Run: headless pygame with SDL's dummy video driver; simulated clock (each Clock.tick advances the game by its frame time, no real sleeping); random seed 0; keys injected as events and as key.get_pressed() state; no mouse input.
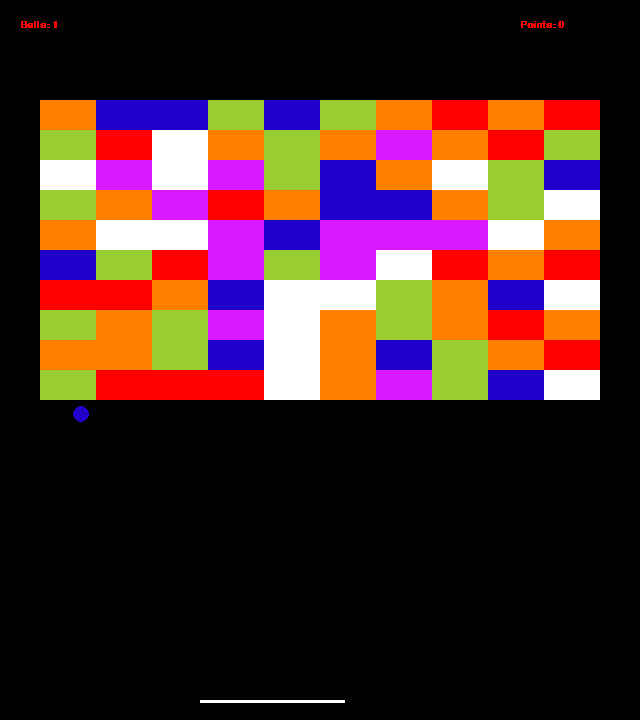
Frame 1 of 4 · flips 1–60 · no input
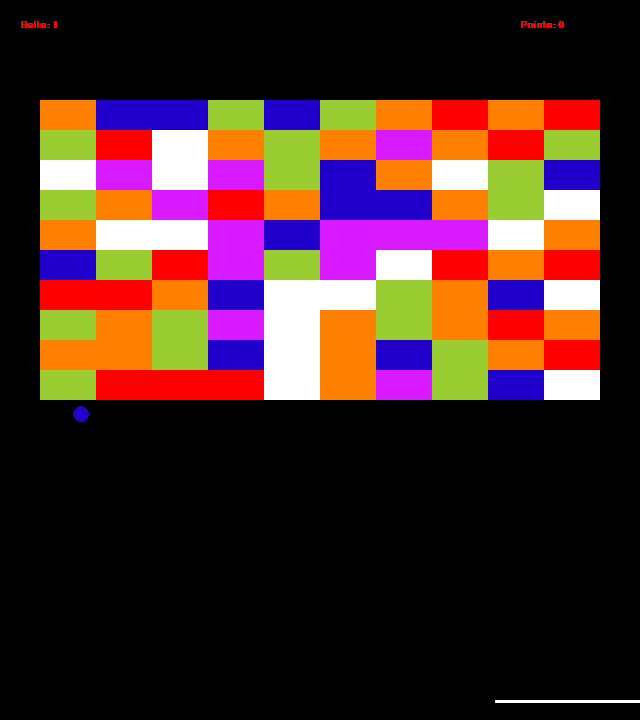
Frame 2 of 4 · flips 61–180 · tapped SPACE, RETURN · held RIGHT (→), D
Frame 3 of 4 · flips 181–300 · held DOWN (↓), S · screen unchanged from frame 2, image omitted
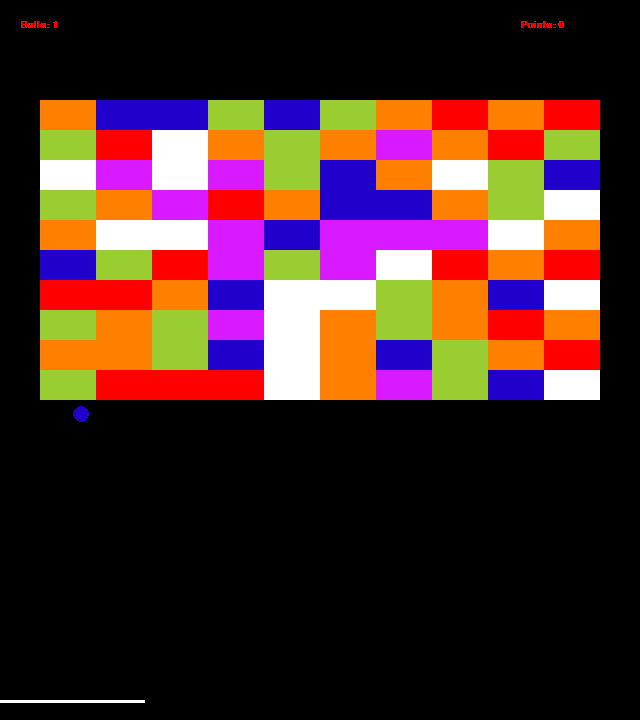
Frame 4 of 4 · flips 301–420 · held LEFT (←), A, UP (↑), W

The pygame program that drew these frames:

import pygame
from pygame.locals import *
import random
from pygame.sprite import collide_mask

# ball_1.py: has a moving ball and a player.
# ball_2.py: 
#       has collision feature.Multiple balls.
# ball_3.py:
#       has text info
# ball_4.py
#       bricks, and bounced by bricks
screen_width = 640
screen_height = 720

COLLISION_TOLERANCE = 2
BRICK_AREA = pygame.Rect(40, 100, screen_width - 2 * 40, 300)
BALL_GENERATING_AREA = pygame.Rect(BRICK_AREA.left, BRICK_AREA.bottom + 10, BRICK_AREA.width, 10) 


WHITE = (255, 255, 255)
BLACK = (0, 0, 0)
RED = (255, 0, 0)
GREEN = (154, 205, 50)
BLUE = (34,0,204)
ORANGE = (255,128,0)
PINK = (217,25,255)
COLOR = [WHITE, RED, GREEN, BLUE, ORANGE, PINK]


class Ball(pygame.sprite.Sprite):
    def __init__(self, surf, radius, color, xspeed, yspeed, id):
        pygame.sprite.Sprite.__init__(self)
        self.xspeed = xspeed
        self.yspeed = yspeed
        self.x = random.randrange(BALL_GENERATING_AREA.left, BALL_GENERATING_AREA.left + BALL_GENERATING_AREA.width)
        self.y = random.randrange(BALL_GENERATING_AREA.top, BALL_GENERATING_AREA.top + BALL_GENERATING_AREA.height)
        self.radius = radius
        self.color = color
        self.surface = surf
        self.rect = self.draw_ball()
        self.id = id
        self.pause = True

    def __eq__(self, other):
        return self.id == other.id

    def draw_ball(self):
        rect = pygame.draw.circle(self.surface, self.color, (self.x, self.y), self.radius)
        self.rect = rect
        return rect

    def bounce_left_right(self):
        self.xspeed *= -1

    def bounce_up_down(self):
        self.yspeed *= -1

    def pause_resume(self):
        self.pause = not(self.pause)
    
    def update(self, player_rect):
        in_game = True
        collision = False 
        if self.pause:
            self.draw_ball()
            return in_game, collision

        newx = self.x + self.xspeed
        newy = self.y + self.yspeed

        # always inbound on x axis
        if newx > screen_width:
            self.xspeed *= -1
            self.x = screen_width - self.radius
        elif newx < 0:
            self.xspeed *= -1
            self.x = self.radius
        else:
            self.x = newx

        if self.collide(player_rect) == False:
            if newy - self.radius > screen_height: ## player fails to kick the ball. this ball is gone.
                in_game = False
            elif newy < 0:
                self.y = self.radius
                self.yspeed *= -1
            else:
                self.y = newy
        else: 
            collision = True
        self.draw_ball()
        return in_game, collision

    def set_speed(self, xs, ys):
        self.xspeed = xs
        self.yspeed = ys

    def collide(self, player_rect):
        '''decide if the ball collides with the player. return True if yes, otherwise return False.'''
        if pygame.Rect.colliderect(self.rect, player_rect):
            self.yspeed *= -1
            self.y = player_rect.top - self.radius + self.yspeed
            return True
        else:
            return False

class Player(pygame.sprite.Sprite):
    def __init__(self, surface, color, x, y, width, height, xspeed):
        pygame.sprite.Sprite.__init__(self)
        self.color = color
        self.height = height
        self.width = width
        self.xspeed = xspeed
        self.surface = surface
        self.topleft_x = x
        self.topleft_y = y
        self.draw_player()

    def draw_player(self): 
        rect = pygame.draw.rect(self.surface, self.color, (self.topleft_x, self.topleft_y, self.width, self.height))
        self.rect = rect
        return rect

    def update(self):
        if self.topleft_x < 0:
             self.topleft_x = 0
        elif self.topleft_x >= screen_width - self.width:
             self.topleft_x = screen_width - self.width

        self.rect = self.draw_player()

    def set_speed(self, xs):
        self.xspeed += xs

    def move_left(self):
        self.topleft_x -= self.xspeed

    def move_right(self):
        self.topleft_x += self.xspeed

class Balls():
    '''holds a number of balls.'''
    def __init__(self, surf, num_of_balls, radius, color = None, xspeed = 0, yspeed = 0):
        self.balls = []
        for i in range(num_of_balls):
            if color == None:
                value = random.choice(COLOR)
            else:
                value = color

            if xspeed == 0 and yspeed == 0:
                xs = random.randint(2,8)
                ys = random.randint(2,8)
            else:
                xs = xspeed
                ys = yspeed

            new_ball = Ball(surf, radius, value, xs, ys, i+1)
            self.balls.append(new_ball)
            self.max_id = i + 1

    def addBall(self, ball):
        self.balls.append(ball)

    def removeBall(self, ball_to_be_removed):
        for ball in self.balls:
            if ball == ball_to_be_removed:
                self.balls.remove(ball)

    def update(self, player_rect):
        points = 0
        for ball in self.balls:
            in_game, collision = ball.update(player_rect)
            if collision:
                points += 1
            if in_game == False:
                self.removeBall(ball)
        return points

    def pause_resume(self):
        for ball in self.balls:
            ball.pause_resume()

    def number_balls(self):
        return len(self.balls)

    def has_ball(self):
        if len(self.balls) > 0:
            return True
        else:
            return False

class Text():
    def __init__(self, surface, fontname, fontsize, bold):
        self.fontname = fontname
        self.size = fontsize
        self.font = pygame.font.SysFont(fontname, fontsize, bold)
        self.surface = surface
        self.text = ''
        self.color = None
        self.left_top = None

    def set_text(self, text, color, left_top):
        fontsurf = self.font.render(text, False, color)
        self.text = text
        self.color = color
        self.left_top = left_top
 
    def change_text(self, new_text):
        self.text = new_text

    def update(self):
        fontsurf = self.font.render(self.text, False, self.color)
        self.surface.blit(fontsurf, self.left_top)
      
class Brick():
    def __init__(self, surface, left, top, width, height, id, color = None):
        self.x = left
        self.y = top
        self.width = width
        self.height = height
        self.surface = surface
        self.id = id
        if color == None:
            self.color = random.choice(COLOR)
        else:
            self.color = color
        self.rect = self.draw_brick()

    def draw_brick(self):
        rect = pygame.draw.rect(self.surface, self.color, (self.x, self.y, self.width, self.height))
        self.rect = rect
        return rect

    def __eq__(self, other):
        return self.id == other.id

    def update(self, balls):
        collision = False
        if self.collide(balls):
            collision = True
        else:
            self.draw_brick()
        return collision

    def collide(self, balls):
        left_rect = pygame.Rect(self.x, self.y, COLLISION_TOLERANCE, self.height)
        right_rect = pygame.Rect(self.x + self.width - COLLISION_TOLERANCE, self.y, COLLISION_TOLERANCE, self.height)
        top_rect = pygame.Rect(self.x, self.y, self.width, COLLISION_TOLERANCE)
        bottom_rect = pygame.Rect(self.x, self.y + self.height - COLLISION_TOLERANCE, self.width, COLLISION_TOLERANCE)

        for ball in balls:
            if pygame.Rect.colliderect(left_rect, ball.rect) or pygame.Rect.colliderect(right_rect, ball.rect):
                ball.bounce_left_right()
                return True
            elif pygame.Rect.colliderect(top_rect, ball.rect) or pygame.Rect.colliderect(bottom_rect, ball.rect):
                ball.bounce_up_down()
                return True
            else:
                return False
      
    def collide_with_rect(self, rect):
        if pygame.Rect.colliderect(self.rect, rect):
            return True
        else:
            return False

class Brick_wall():
    def __init__(self, surface, brick_area_rect, row, col):
        self.surface = surface
        self.bricks = []

        brick_w = int((brick_area_rect.width) * 1.0 / col)
        brick_h = int((brick_area_rect.height) * 1.0 / row)
        id = 0
        for i in range(row):
            for j in range(col):
                id = id + 1
                brick_x = brick_area_rect.left + j * brick_w
                brick_y = brick_area_rect.top + i * brick_h
                brick = Brick(surface, brick_x, brick_y, brick_w, brick_h, id)
                self.bricks.append(brick)

    def remove_brick(self, brick_to_be_removed):
        for brick in self.bricks:
            if brick.id == brick_to_be_removed.id:
                self.bricks.remove(brick)

    def update(self, balls):
        pts = 0
        for brick in self.bricks:
            if brick.update(balls.balls):
                self.remove_brick(brick)
                pts += 1
        return pts


def main():
    pygame.init()
    screen = pygame.display.set_mode((screen_width, screen_height))
    background = pygame.Surface(screen.get_size())
    background = background.convert()
    background.fill(BLACK)
    clock = pygame.time.Clock()

    going = True
    points = 0

    player = Player(screen, WHITE, 200, 700, 145, 3, 8)
    ball_list = Balls(screen, 1, 8)
 
    game_over = Text(screen, 'Courier New', 55, True)
    game_over.set_text('Game Over', RED, (BALL_GENERATING_AREA.left + 100, BALL_GENERATING_AREA.bottom + 50))
    num_balls = Text(screen, 'Courier New', 15, True)
    num_balls.set_text('Balls: ' + str(ball_list.number_balls()), RED, ((20, 20)))
    score_text = Text(screen, 'Courier New', 15, True)
    score_text.set_text('Points: ' + str(points), RED, (screen_width - 120, 20))

    bricks = Brick_wall(screen, BRICK_AREA, 10, 10)

    while going:
        clock.tick(40)
        events = pygame.event.get()
        for event in events:
            if event.type == pygame.QUIT:
                going = False
            elif event.type == pygame.KEYDOWN and event.key == pygame.K_ESCAPE:
                going = False

        pressed = pygame.key.get_pressed()
        if pressed[pygame.K_LEFT]:
            player.move_left()
        elif pressed[pygame.K_RIGHT]:
            player.move_right()
        elif pressed[pygame.K_SPACE]:
            ball_list.pause_resume()
        elif pressed[pygame.K_r]:
            points = 0
            ball_list = Balls(screen, 1, 8)
            bricks = Brick_wall(screen, BRICK_AREA, 10, 10)
        
        screen.blit(background, (0,0))
        newpoint = ball_list.update(player.rect)
        points = points + newpoint
        player.update()
        newpoint = bricks.update(ball_list)
        points = points + newpoint
        num_balls.change_text('Balls: ' + str(ball_list.number_balls()))
        num_balls.update()
        score_text.change_text('Points: ' + str(points))
        score_text.update()
        if ball_list.has_ball() == False:
            game_over.update()  

        pygame.display.flip()

    pygame.quit()

if __name__ == '__main__':
    main()
